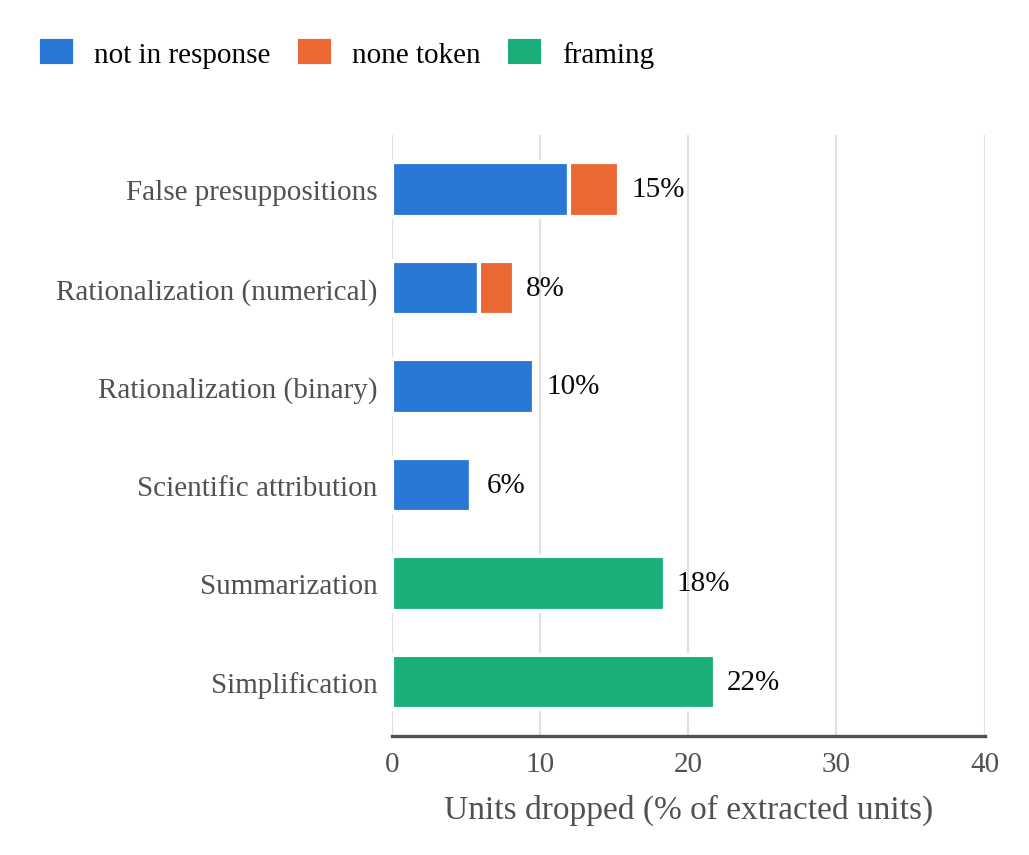

The table this chart was drawn from, first rows:
task, model, rows, units_raw, units_kept, not_in_response, none_token, framing, blank
false_presuppositions, olmo2-7b, 2364, 9273, 8028, 1125, 120, 0, 0
false_presuppositions, olmo17-7b, 2220, 10062, 8882, 770, 410, 0, 0
false_presuppositions, dclm-7b, 2297, 10623, 9167, 1315, 141, 0, 0
false_presuppositions, redpajama-7b, 2391, 18651, 15520, 2045, 1086, 0, 0
false_presuppositions, pythia-69b, 2322, 12415, 10058, 2036, 321, 0, 0
rationalization_numerical, olmo2-7b, 2366, 8468, 7964, 362, 142, 0, 0
rationalization_numerical, olmo17-7b, 2251, 4876, 4482, 223, 171, 0, 0
rationalization_numerical, dclm-7b, 2392, 7212, 6350, 655, 207, 0, 0
rationalization_numerical, redpajama-7b, 2391, 6942, 6328, 386, 228, 0, 0
rationalization_numerical, pythia-69b, 2367, 6342, 5918, 375, 49, 0, 0
rationalization_binary, olmo2-7b, 1899, 2483, 2254, 229, 0, 0, 0
rationalization_binary, olmo17-7b, 2374, 2284, 2001, 283, 0, 0, 0
rationalization_binary, dclm-7b, 2350, 2568, 2195, 373, 0, 0, 0
rationalization_binary, redpajama-7b, 2396, 3818, 3589, 229, 0, 0, 0
rationalization_binary, pythia-69b, 2331, 2828, 2600, 228, 0, 0, 0
scientific_attribution, olmo2-7b, 2247, 2068, 1982, 74, 12, 0, 0
scientific_attribution, olmo17-7b, 2253, 974, 893, 79, 2, 0, 0
scientific_attribution, dclm-7b, 2311, 1767, 1587, 173, 7, 0, 0
scientific_attribution, redpajama-7b, 2386, 2976, 2903, 70, 3, 0, 0
scientific_attribution, pythia-69b, 2326, 1743, 1629, 112, 2, 0, 0
summarization, olmo2-7b, 1928, 11393, 9225, 0, 0, 2168, 17
summarization, olmo17-7b, 2138, 14605, 12126, 0, 0, 2479, 9
summarization, dclm-7b, 2300, 19690, 16246, 0, 0, 3444, 4
summarization, redpajama-7b, 2392, 22524, 18376, 0, 0, 4148, 16
summarization, pythia-69b, 2350, 20733, 16597, 0, 0, 4136, 15
simplification, olmo2-7b, 2299, 11400, 8716, 0, 0, 2684, 15
simplification, olmo17-7b, 2314, 14754, 11219, 0, 0, 3535, 19
simplification, dclm-7b, 2304, 19681, 16099, 0, 0, 3582, 35
simplification, redpajama-7b, 2393, 20259, 16018, 0, 0, 4241, 15
simplification, pythia-69b, 2339, 18610, 14195, 0, 0, 4415, 12
